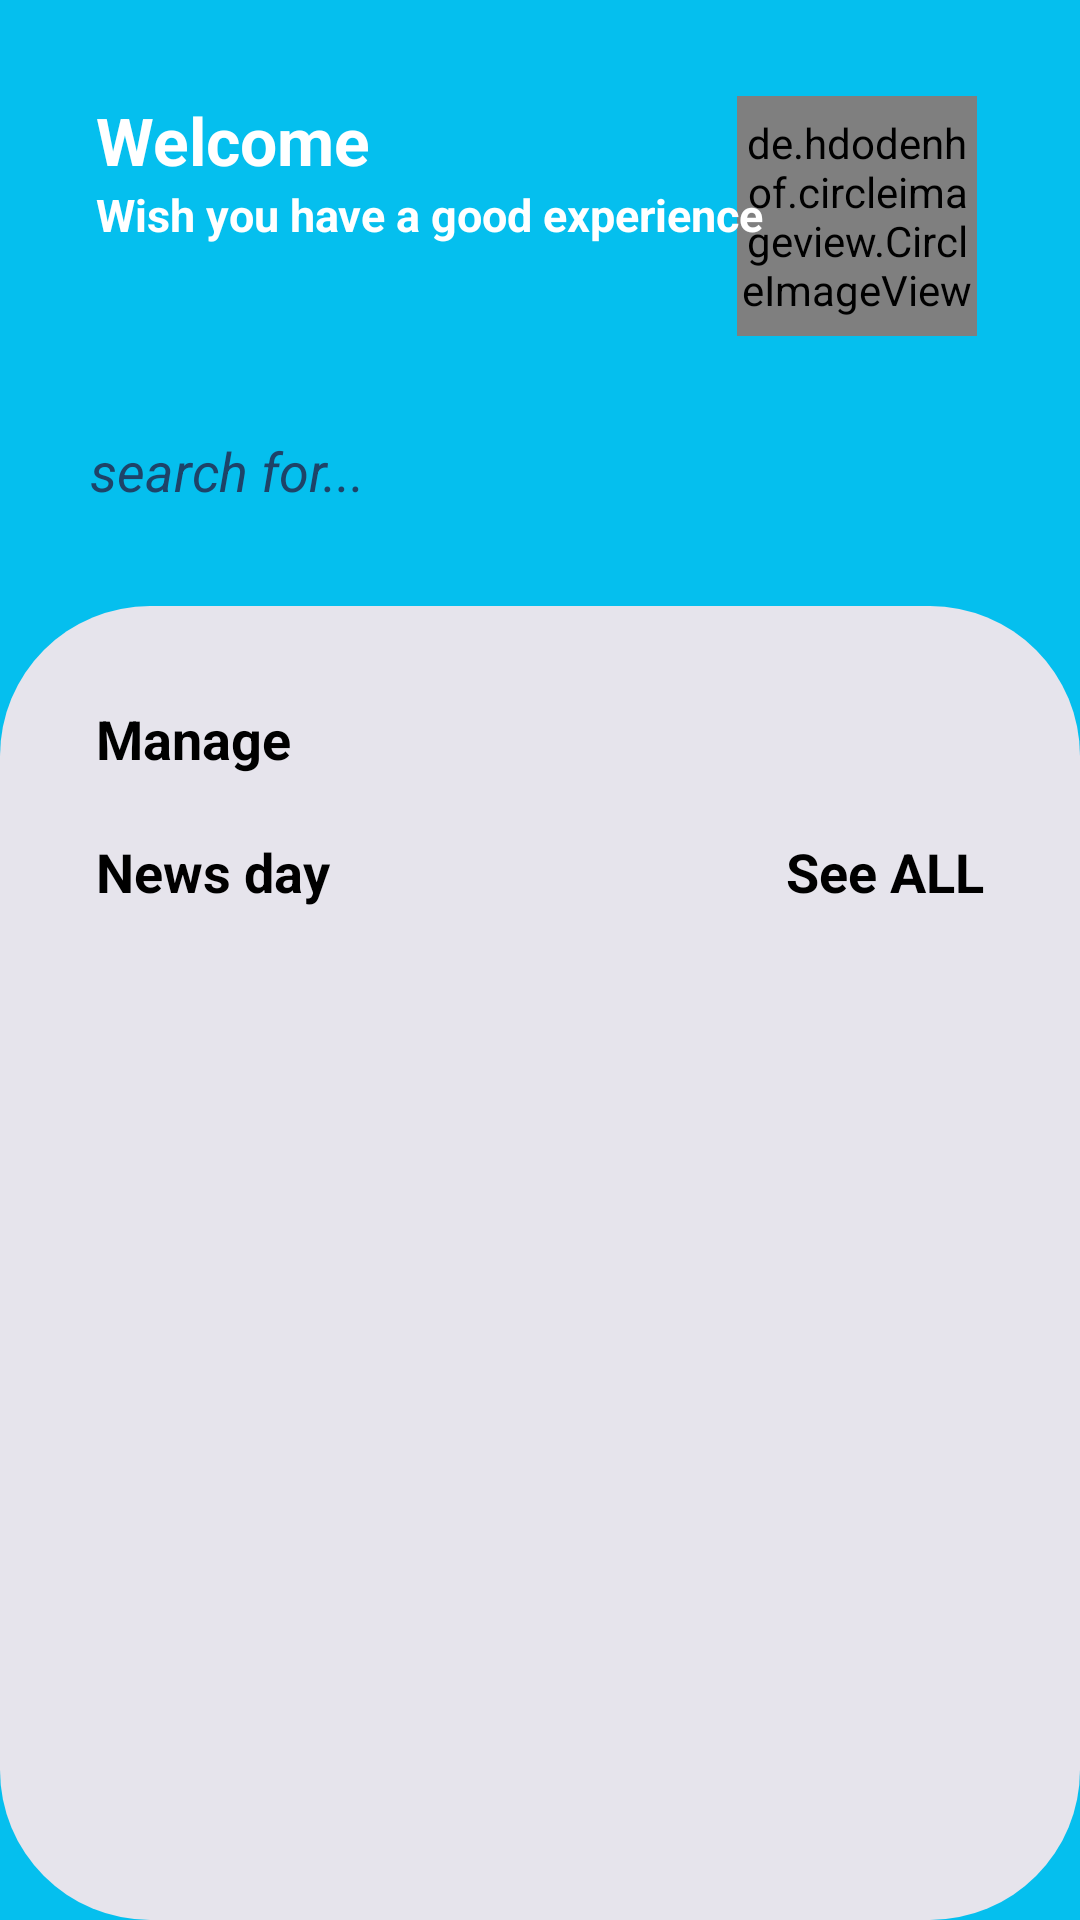

Reconstruct the res/layout file that produces this screen, plus the resources it refers to.
<!-- AndroidManifest.xml: application theme Theme.MyApp2 -->
<!-- res/layout/activity_menu.xml -->
<?xml version="1.0" encoding="utf-8"?>
<androidx.constraintlayout.widget.ConstraintLayout xmlns:android="http://schemas.android.com/apk/res/android"
    xmlns:app="http://schemas.android.com/apk/res-auto"
    xmlns:tools="http://schemas.android.com/tools"
    android:layout_width="match_parent"
    android:layout_height="match_parent"
    android:background="@color/blue1">

    <de.hdodenhof.circleimageview.CircleImageView
        android:id="@+id/circleImageView"
        android:layout_width="80dp"
        android:layout_height="80dp"
        android:layout_centerHorizontal="true"
        android:layout_marginTop="32dp"
        android:src="@drawable/ic_me"
        app:layout_constraintEnd_toEndOf="parent"
        app:layout_constraintHorizontal_bias="0.877"
        app:layout_constraintStart_toStartOf="parent"
        app:layout_constraintTop_toTopOf="parent">

    </de.hdodenhof.circleimageview.CircleImageView>

    <TextView
        android:id="@+id/textView14"
        android:layout_width="wrap_content"
        android:layout_height="wrap_content"
        android:layout_marginStart="32dp"
        android:text="Welcome "
        android:textSize="22sp"
        android:textStyle="bold"
        android:textColor="#ffff"
        app:layout_constraintStart_toStartOf="parent"
        app:layout_constraintTop_toTopOf="@+id/circleImageView" />

    <TextView
        android:id="@+id/textView15"
        android:layout_width="wrap_content"
        android:layout_height="wrap_content"
        android:text="Wish you have a good experience"
        android:textColor="#ffff"
        android:textSize="15dp"
        android:textStyle="bold"
        app:layout_constraintStart_toStartOf="@+id/textView14"
        app:layout_constraintTop_toBottomOf="@+id/textView14" />

    <EditText
        android:id="@+id/editTextTextPersonName"
        android:layout_width="0dp"
        android:layout_height="50dp"
        android:hint="search for..."
        android:textStyle="italic"
        android:paddingStart="10dp"
        android:textColor="#1e4368"
        android:textColorHint="#1e4368"
        android:ems="10"
        android:inputType="textPersonName"
        android:layout_margin="20dp"
        android:background="@drawable/white_edittext"
        android:drawableStart="@drawable/search"
        app:layout_constraintEnd_toEndOf="parent"
        app:layout_constraintStart_toStartOf="parent"
        app:layout_constraintTop_toBottomOf="@+id/circleImageView" />

    <LinearLayout
        android:layout_width="match_parent"
        android:layout_height="0dp"
        android:orientation="vertical"
        android:layout_marginTop="20dp"
        android:background="@drawable/light_purple_bgr"
        app:layout_constraintBottom_toBottomOf="parent"
        app:layout_constraintEnd_toEndOf="parent"
        app:layout_constraintStart_toStartOf="parent"
        app:layout_constraintTop_toBottomOf="@+id/editTextTextPersonName">

        <TextView
            android:id="@+id/textView16"
            android:layout_width="match_parent"
            android:layout_height="wrap_content"
            android:layout_marginTop="32dp"
            android:layout_marginEnd="32dp"
            android:layout_marginStart="32dp"
            android:text="Manage"
            android:textColor="#000000"
            android:textStyle="bold"
            android:textSize="18sp"/>

        <androidx.recyclerview.widget.RecyclerView
            android:id="@+id/viewCategory"
            android:layout_width="match_parent"
            android:layout_height="wrap_content"
            android:layout_marginLeft="15dp"
            android:layout_marginRight="15dp"
            android:clipToPadding="false"
            android:paddingStart="0dp">

        </androidx.recyclerview.widget.RecyclerView>

        <LinearLayout
            android:layout_width="match_parent"
            android:layout_height="wrap_content"
            android:orientation="horizontal"
            android:layout_marginTop="20dp"
            android:layout_marginEnd="32dp"
            android:layout_marginStart="32dp">


            <TextView
                android:id="@+id/textView20"
                android:layout_width="wrap_content"
                android:layout_height="wrap_content"
                android:layout_weight="1"
                android:text="News day"
                android:textColor="#000000"
                android:textStyle="bold"
                android:textSize="18sp"
                />

            <TextView
                android:id="@+id/textView19"
                android:layout_width="wrap_content"
                android:layout_height="wrap_content"
                android:layout_weight="1"
                android:text="See ALL"
                android:textColor="#000000"
                android:textStyle="bold"
                android:textSize="18sp"
                android:textAlignment="viewEnd"/>
        </LinearLayout>

        <androidx.recyclerview.widget.RecyclerView

            android:id="@+id/viewMostView"
            android:layout_width="match_parent"
            android:layout_height="wrap_content"
            android:layout_marginStart="32dp"
            android:layout_marginEnd="32dp"
            android:layout_marginBottom="20dp"/>
    </LinearLayout>
</androidx.constraintlayout.widget.ConstraintLayout>
<!-- resources referenced by this layout -->
<resources>
  <color name="blue1">#05bfee</color>
  <!-- drawable ic_me: png bitmap (drawable-v24, 1030048 bytes) -->
  <!-- drawable light_purple_bgr (drawable) -->
  <?xml version="1.0" encoding="utf-8"?>
  <selector xmlns:android="http://schemas.android.com/apk/res/android">
  <item>
      <shape android:shape="rectangle">
          <solid android:color="#e6e4ec"/>
          <corners android:radius="50dp"/>
      </shape>
  </item>
  </selector>
  <style name="Theme.MyApp2" parent="Theme.AppCompat.Light.NoActionBar">
          
          <item name="colorPrimary">@color/purple_500</item>
          <item name="colorPrimaryVariant">@color/purple_700</item>
          <item name="colorOnPrimary">@color/white</item>
          
          <item name="colorSecondary">@color/teal_200</item>
          <item name="colorSecondaryVariant">@color/teal_700</item>
          <item name="colorOnSecondary">@color/black</item>
          
          <item name="android:statusBarColor" tools:targetApi="l">?attr/colorPrimaryVariant</item>
          
      </style>
  <color name="purple_500">#FF6200EE</color>
  <color name="purple_700">#FF3700B3</color>
  <color name="white">#FFFFFFFF</color>
  <color name="teal_200">#FF03DAC5</color>
  <color name="teal_700">#FF018786</color>
  <color name="black">#FF000000</color>
</resources>
